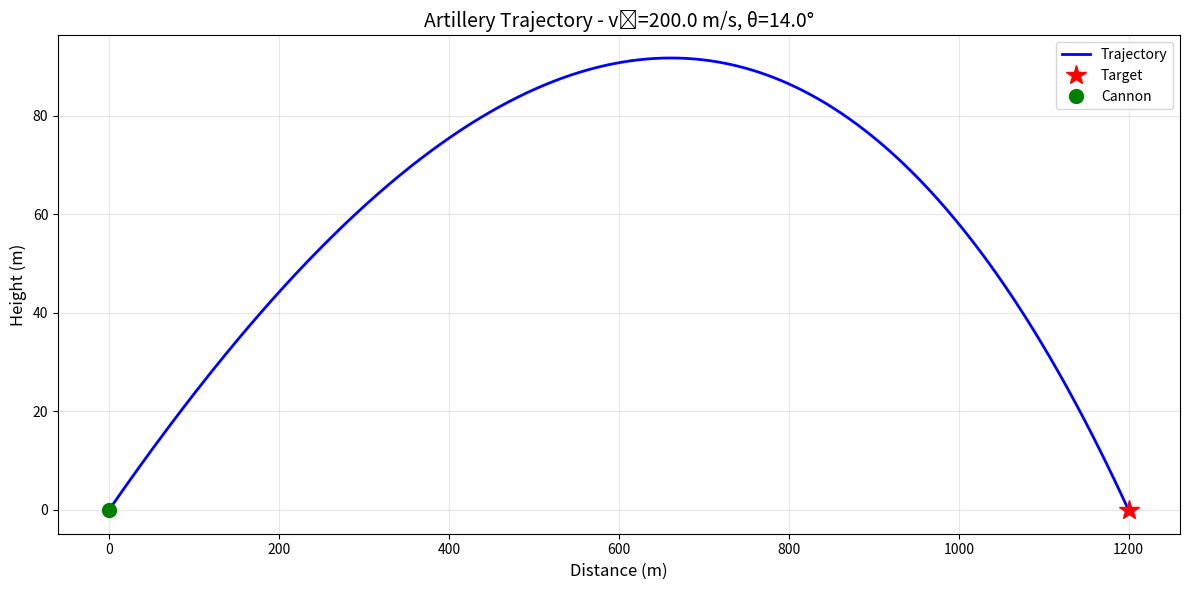

The matplotlib source for this figure:
import numpy as np
import matplotlib.pyplot as plt
from scipy.integrate import odeint

# Physical constants
G = 9.81  # m/s^2 - gravitational acceleration
RHO_SEA = 1.225  # kg/m^3 at sea level - air density
MASS = 5  # kg - projectile mass
DIAMETER = 0.11  # m - projectile diameter
RADIUS = DIAMETER / 2
AREA = np.pi * RADIUS**2
CD = 0.47  # drag coefficient for sphere

# Atmospheric constants
SCALE_HEIGHT = 8500  # meters - atmospheric scale height (exponential air density decay)
# This is derived from atmospheric physics: H = RT/Mg where:
# R = gas constant, T = temperature, M = molar mass of air, g = gravity
# For Earth's troposphere, this is approximately 8500m

def air_density(altitude):
    """
    Calculate air density at given altitude using barometric formula
    ρ(h) = ρ₀ * exp(-h/H) where H is the scale height
    """
    return RHO_SEA * np.exp(-altitude / SCALE_HEIGHT)

def derivatives(state, t, rho):
    """
    Calculate derivatives for projectile motion with air resistance
    state = [x, y, vx, vy]
    """
    x, y, vx, vy = state
    
    # Calculate velocity magnitude
    v = np.sqrt(vx**2 + vy**2)
    
    # Calculate drag force magnitude
    if v > 0:
        drag = 0.5 * rho * CD * AREA * v**2 / MASS
        
        # Acceleration components
        ax = -drag * vx / v
        ay = -G - drag * vy / v
    else:
        ax = 0
        ay = -G
    
    return [vx, vy, ax, ay]

def simulate_trajectory(v0, angle_deg, altitude, dt=0.01, max_time=60):
    """
    Simulate projectile trajectory with air resistance
    Returns trajectory points and final position
    """
    angle_rad = np.radians(angle_deg)
    rho = air_density(altitude)
    
    # Initial conditions [x, y, vx, vy]
    vx0 = v0 * np.cos(angle_rad)
    vy0 = v0 * np.sin(angle_rad)
    state0 = [0, 0, vx0, vy0]
    
    # Time array
    t = np.arange(0, max_time, dt)
    
    # Solve ODE
    solution = odeint(derivatives, state0, t, args=(rho,))
    
    # Extract x, y coordinates
    x = solution[:, 0]
    y = solution[:, 1]
    
    # Find where projectile hits ground (y <= 0)
    ground_idx = np.where(y <= 0)[0]
    if len(ground_idx) > 1:
        idx = ground_idx[1]  # First point after launch where y <= 0
        x = x[:idx+1]
        y = y[:idx+1]
        t = t[:idx+1]
    
    return x, y, t

def simulate_trajectory_euler(v0, angle_deg, altitude, dt=0.01, max_time=60):
    """
    Simulate trajectory using Euler method (alternative to odeint)
    More explicit control over the integration
    """
    angle_rad = np.radians(angle_deg)
    rho = air_density(altitude)
    
    # Initial conditions
    x, y = 0, 0
    vx = v0 * np.cos(angle_rad)
    vy = v0 * np.sin(angle_rad)
    
    # Storage arrays
    x_arr, y_arr, t_arr = [x], [y], [0]
    t = 0
    
    while y >= 0 and t < max_time and x < 5000:
        # Calculate velocity magnitude
        v = np.sqrt(vx**2 + vy**2)
        
        # Calculate drag
        if v > 0:
            drag = 0.5 * rho * CD * AREA * v**2 / MASS
            ax = -drag * vx / v
            ay = -G - drag * vy / v
        else:
            ax = 0
            ay = -G
        
        # Update velocities
        vx += ax * dt
        vy += ay * dt
        
        # Update positions
        x += vx * dt
        y += vy * dt
        t += dt
        
        x_arr.append(x)
        y_arr.append(y)
        t_arr.append(t)
    
    return np.array(x_arr), np.array(y_arr), np.array(t_arr)

def find_solution(target_distance, altitude, max_velocity=450, method='euler'):
    """
    Find velocity and angle combination to hit target
    
    Args:
        target_distance: horizontal distance to target (m)
        altitude: altitude above sea level (m)
        max_velocity: maximum available muzzle velocity (m/s)
        method: 'euler' or 'odeint' for integration method
    """
    print(f"\nSearching for solution...")
    print(f"Target: {target_distance}m at altitude {altitude}m")
    print(f"Max velocity available: {max_velocity} m/s\n")
    
    best_error = float('inf')
    best_solution = None
    solutions = []
    
    # Define search range
    MIN_VELOCITY = 50  # minimum reasonable velocity (m/s)
    VELOCITY_STEP_COARSE = 10  # m/s - coarse search step
    MIN_ANGLE = 10  # degrees - minimum firing angle
    MAX_ANGLE = 80  # degrees - maximum firing angle
    ANGLE_STEP_COARSE = 2  # degrees - coarse search step

    # Coarse search
    for v0 in range(MIN_VELOCITY, max_velocity + 1, VELOCITY_STEP_COARSE):
        for angle in range(MIN_ANGLE, MAX_ANGLE + 1, ANGLE_STEP_COARSE):
            if method == 'euler':
                x, y, t = simulate_trajectory_euler(v0, angle, altitude)
            else:
                x, y, t = simulate_trajectory(v0, angle, altitude)
            
            final_x = x[-1]
            error = abs(final_x - target_distance)
            
            COARSE_ERROR_THRESHOLD = 20  # meters - if within this, consider for refinement
            if error < COARSE_ERROR_THRESHOLD:
                solutions.append({
                    'velocity': v0,
                    'angle': angle,
                    'error': error,
                    'range': final_x
                })
                
                if error < best_error:
                    best_error = error
                    best_solution = {
                        'velocity': v0,
                        'angle': angle,
                        'x': x,
                        'y': y,
                        't': t,
                        'error': error
                    }
    
    if best_solution is None:
        print("No solution found - target may be out of range!")
        return None
    
    # Fine-tune the best solution
    print("Refining solution...")
    v0_init = best_solution['velocity']
    angle_init = best_solution['angle']
    
    VELOCITY_RANGE_FINE = 15  # m/s - search range around best coarse solution
    VELOCITY_STEP_FINE = 1  # m/s - fine search step
    ANGLE_RANGE_FINE = 5  # degrees - search range around best coarse solution
    ANGLE_STEP_FINE = 0.5  # degrees - fine search step
    TIME_STEP_FINE = 0.005  # seconds - smaller time step for accuracy
    

    for v0 in np.arange(v0_init - VELOCITY_RANGE_FINE, v0_init + VELOCITY_RANGE_FINE, VELOCITY_STEP_FINE):
        for angle in np.arange(angle_init - ANGLE_RANGE_FINE, angle_init + ANGLE_RANGE_FINE, ANGLE_STEP_FINE):
            if method == 'euler':
                x, y, t = simulate_trajectory_euler(v0, angle, altitude, dt=TIME_STEP_FINE)
            else:
                x, y, t = simulate_trajectory(v0, angle, altitude, dt=TIME_STEP_FINE)
            
            final_x = x[-1]
            error = abs(final_x - target_distance)
            
            if error < best_error:
                best_error = error
                best_solution = {
                    'velocity': v0,
                    'angle': angle,
                    'x': x,
                    'y': y,
                    't': t,
                    'error': error
                }
    
    return best_solution

def plot_trajectory(solution, target_distance):
    """Plot the trajectory"""
    plt.figure(figsize=(12, 6))
    
    x = solution['x']
    y = solution['y']
    
    plt.plot(x, y, 'b-', linewidth=2, label='Trajectory')
    plt.plot(target_distance, 0, 'r*', markersize=15, label='Target')
    plt.plot(0, 0, 'go', markersize=10, label='Cannon')
    
    plt.xlabel('Distance (m)', fontsize=12)
    plt.ylabel('Height (m)', fontsize=12)
    plt.title(f'Artillery Trajectory - v₀={solution["velocity"]:.1f} m/s, θ={solution["angle"]:.1f}°', 
              fontsize=14)
    plt.grid(True, alpha=0.3)
    plt.legend(fontsize=10)
    plt.tight_layout()
    plt.show()

def print_solution(solution, target_distance):
    """Print solution details"""
    max_height = np.max(solution['y'])
    flight_time = solution['t'][-1]
    final_range = solution['x'][-1]
    
    print("\n" + "="*50)
    print("SOLUTION FOUND")
    print("="*50)
    print(f"Muzzle Velocity:  {solution['velocity']:.2f} m/s")
    print(f"Firing Angle:     {solution['angle']:.2f}°")
    print(f"Flight Time:      {flight_time:.2f} s")
    print(f"Maximum Height:   {max_height:.1f} m")
    print(f"Final Range:      {final_range:.1f} m")
    print(f"Target Distance:  {target_distance} m")
    print(f"Error:            {solution['error']:.2f} m")
    print("="*50 + "\n")

# Main execution
if __name__ == "__main__":
    # Problem parameters
    TARGET_DISTANCE = 1200  # meters
    ALTITUDE = 500  # meters
    MAX_VELOCITY = 450  # m/s
    
    print("\n" + "="*50)
    print("ARTILLERY TRAJECTORY SIMULATOR")
    print("="*50)
    print(f"Projectile mass: {MASS} kg")
    print(f"Projectile diameter: {DIAMETER*100} cm")
    print(f"Drag coefficient: {CD}")
    print(f"Air density at {ALTITUDE}m: {air_density(ALTITUDE):.3f} kg/m³")
    
    # Find solution
    solution = find_solution(TARGET_DISTANCE, ALTITUDE, MAX_VELOCITY, method='euler')
    
    if solution:
        print_solution(solution, TARGET_DISTANCE)
        plot_trajectory(solution, TARGET_DISTANCE)
        
        # Compare with no-drag case
        angle_no_drag = 45  # optimal angle without drag
        v0_no_drag = np.sqrt(TARGET_DISTANCE * G / np.sin(2 * np.radians(angle_no_drag)))
        print(f"Without air resistance:")
        print(f"  Required velocity at 45°: {v0_no_drag:.1f} m/s")
        print(f"  Difference: +{solution['velocity'] - v0_no_drag:.1f} m/s due to drag")